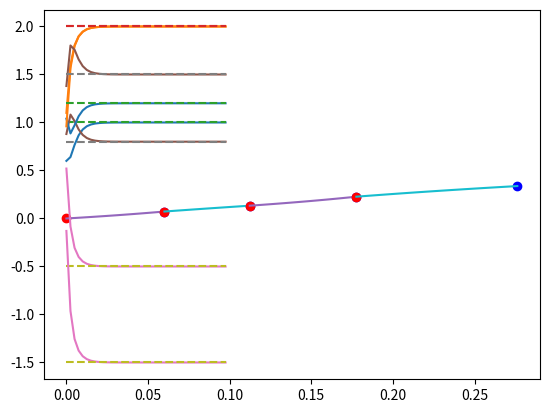
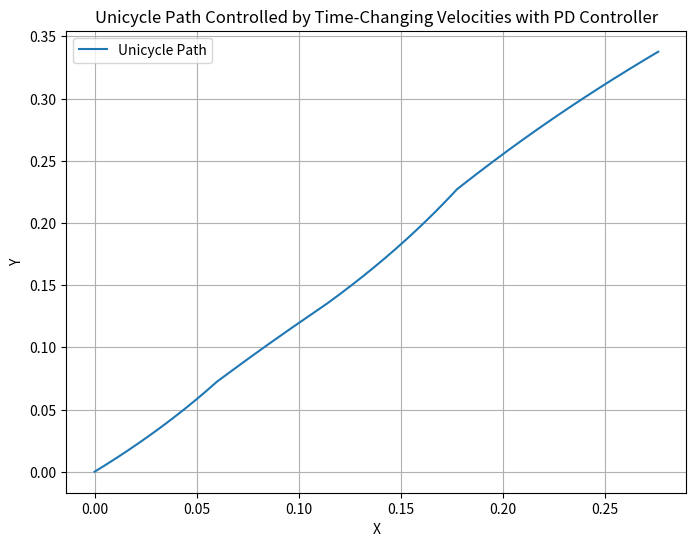
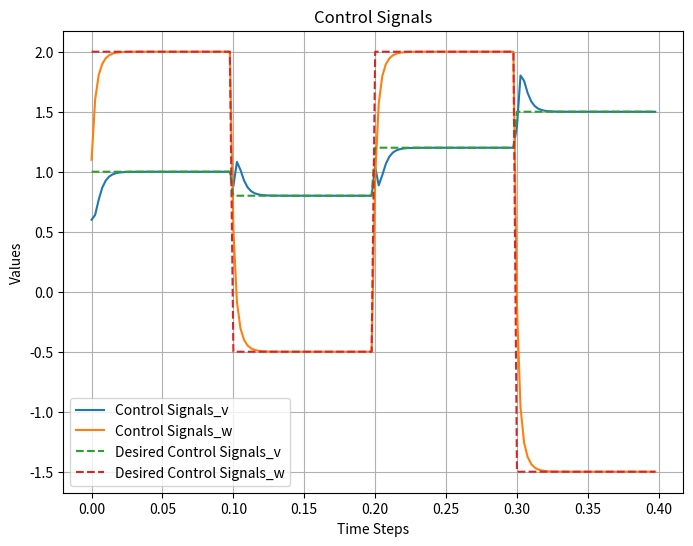

Reproduce these figures in Python, in order.
import matplotlib.pyplot as plt
import math
import numpy as np

class UnicyclePDController:
    def __init__(self, Kp, Kd, dt1):
        self.Kp = Kp  # Proportional gain
        self.Kd = Kd  # Derivative gain
        self.prev_error = 0  # Previous error value for derivative term

        self.dt1 = dt1
        self.dt2 = 0.0025

        self.step_plot = True

    def calculate_control_signal(self, setpoint, current_value):
        error = setpoint - current_value  # Calculate the error
        derivative = error - self.prev_error  # Calculate the derivative term
        control_signal = self.Kp * error + self.Kd * derivative  # Calculate the control signal
        self.prev_error = error  # Update the previous error value for the next iteration
        return control_signal

    def simulate_unicycle(self, control_signals, initial_ctrls, initial_theta=0, initial_x=0, initial_y=0):
        x = initial_x
        y = initial_y
        theta = initial_theta
        time_steps = []
        positions = []
        real_ctrls, desired_ctrls = [], []
        linear_velocity = initial_ctrls[0]
        angular_velocity = initial_ctrls[1]

        step_number = self.dt1/self.dt2
        for i in range(int(step_number)):
            time_steps.append(len(time_steps))
            positions.append((x, y))

            # Calculate control signals for linear velocity and angular velocity
            linear_velocity_setpoint, angular_velocity_setpoint = control_signals[0], control_signals[1]
            linear_velocity += self.calculate_control_signal(linear_velocity_setpoint, linear_velocity)
            angular_velocity += self.calculate_control_signal(angular_velocity_setpoint, angular_velocity)

            # Update unicycle pose using control signals
            x += linear_velocity * math.cos(theta) * self.dt2
            y += linear_velocity * math.sin(theta) * self.dt2
            theta += angular_velocity * self.dt2
            real_ctrls.append([linear_velocity, angular_velocity])
            desired_ctrls.append([linear_velocity_setpoint, angular_velocity_setpoint])

        if self.step_plot:
            plot_time = np.arange(0, self.dt1, self.dt2)
            plt.plot(plot_time, np.array(real_ctrls)[:, 0])
            plt.plot(plot_time, np.array(real_ctrls)[:, 1])
            plt.plot(plot_time, np.array(desired_ctrls)[:, 0], linestyle='--')
            plt.plot(plot_time, np.array(desired_ctrls)[:, 1], linestyle='--')
            plt.show()

            plt.plot(positions[0][0], positions[0][1], 'ro')
            plt.plot(positions[-1][0], positions[-1][1], 'bo')
            plt.plot(np.array(positions).T[0], np.array(positions).T[1])
            plt.show()

        return time_steps, positions, real_ctrls, desired_ctrls

if __name__ == "__main__":
    Kp = 0.5
    Kd = 0.1
    dt1 = 0.1
    dt2 = 0.0025
    pd_controller = UnicyclePDController(Kp, Kd, dt1)

    # Define time-changing control signals as linear velocity and angular velocity pairs
    control_signals = [(1.0, 2.0), (0.8, -0.5), (1.2, 2), (1.5, -1.5)]  # Example control signals
    # control_signals = [(1.0, 2.0)]  # Example control signals

    initial_theta = math.radians(45)  # Initial orientation in radians (45 degrees)
    initial_x = 0
    initial_y = 0

    initial_ctrls = [0, 0]

    Log_x, Log_y = [initial_x], [initial_y]
    Log_ctrls_v, Log_ctrls_w = [], []
    Log_desire_ctrls_v, Log_desire_ctrls_w = [], []



    for i in range(len(control_signals)):
        time_steps, positions, ctrls, desire_ctrl = pd_controller.simulate_unicycle(control_signals[i], initial_ctrls, initial_theta, initial_x, initial_y)
        initial_ctrls = ctrls[-1]
        initial_x = positions[-1][0]
        initial_y = positions[-1][1]
        initial_theta = math.atan2(positions[-1][1], positions[-1][0])
        Log_x.extend(np.array(positions).T[0])
        Log_y.extend(np.array(positions).T[1])
        Log_ctrls_v.extend(np.array(ctrls)[:,0])
        Log_ctrls_w.extend(np.array(ctrls)[:,1])
        Log_desire_ctrls_v.extend(np.array(desire_ctrl)[:,0])
        Log_desire_ctrls_w.extend(np.array(desire_ctrl)[:,1])

    # Plotting the results
    plt.figure(figsize=(8, 6))
    print(len(Log_x), len(Log_y))   
    plt.plot(Log_x, Log_y, label='Unicycle Path')
    plt.xlabel('X')
    plt.ylabel('Y')
    plt.title('Unicycle Path Controlled by Time-Changing Velocities with PD Controller')
    plt.legend()
    plt.grid(True)
    plt.show()

    time_plotting = np.arange(0, len(control_signals)*dt1, dt2)
    plt.figure(figsize=(8, 6))
    plt.plot(time_plotting, Log_ctrls_v, label='Control Signals_v')
    plt.plot(time_plotting, Log_ctrls_w, label='Control Signals_w')
    plt.plot(time_plotting, Log_desire_ctrls_v, label='Desired Control Signals_v', linestyle='--')
    plt.plot(time_plotting, Log_desire_ctrls_w, label='Desired Control Signals_w', linestyle='--')
    print(ctrls)
    plt.xlabel('Time Steps')
    plt.ylabel('Values')
    plt.legend()
    plt.title('Control Signals')
    plt.grid(True)
    plt.show()